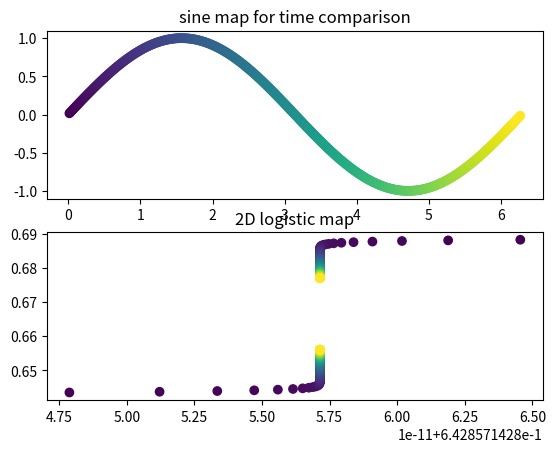

Write the Python code that produced this figure.
import matplotlib.pyplot as plt
from matplotlib.gridspec import GridSpec
import math

# constants 
a = 2.8
b = 3
N = 500 # number of iterations

# ICs in (0,1)
x = 0.5
y = 0.5

x_list = [] # list of x vals
y_list = [] # list of y vals
count_list = [] # folor color mapping

sin_list = [] # for color mapping comparison
angles_list = [] # for color mapping comparison

for n in range(N):
    x = a*x*(1-x)
    y = b*y*(1-y)

    if n > 100:
        x_list.append(x)
        y_list.append(y)
        count_list.append(n)

# get sine map
for n in count_list:
    x = (n-100)*(2 * math.pi) / (N - 100) # 0 when n = 100, pi when n = 500
    angles_list.append(x)
    sin_list.append(math.sin(x))

# got this soln from google; also used in previous assignment
fig = plt.figure()
gs = GridSpec(2, 1, figure=fig) # actual layout

# sine plot
ax1 = fig.add_subplot(gs[0, 0])
ax1.scatter(angles_list, sin_list, c=count_list, cmap='viridis')
ax1.set_title("sine map for time comparison")

# 2D logistic plot
ax2 = fig.add_subplot(gs[1, 0])
ax2.scatter(x_list, y_list, c=count_list, cmap='viridis')
ax2.set_title("2D logistic map")

plt.show()